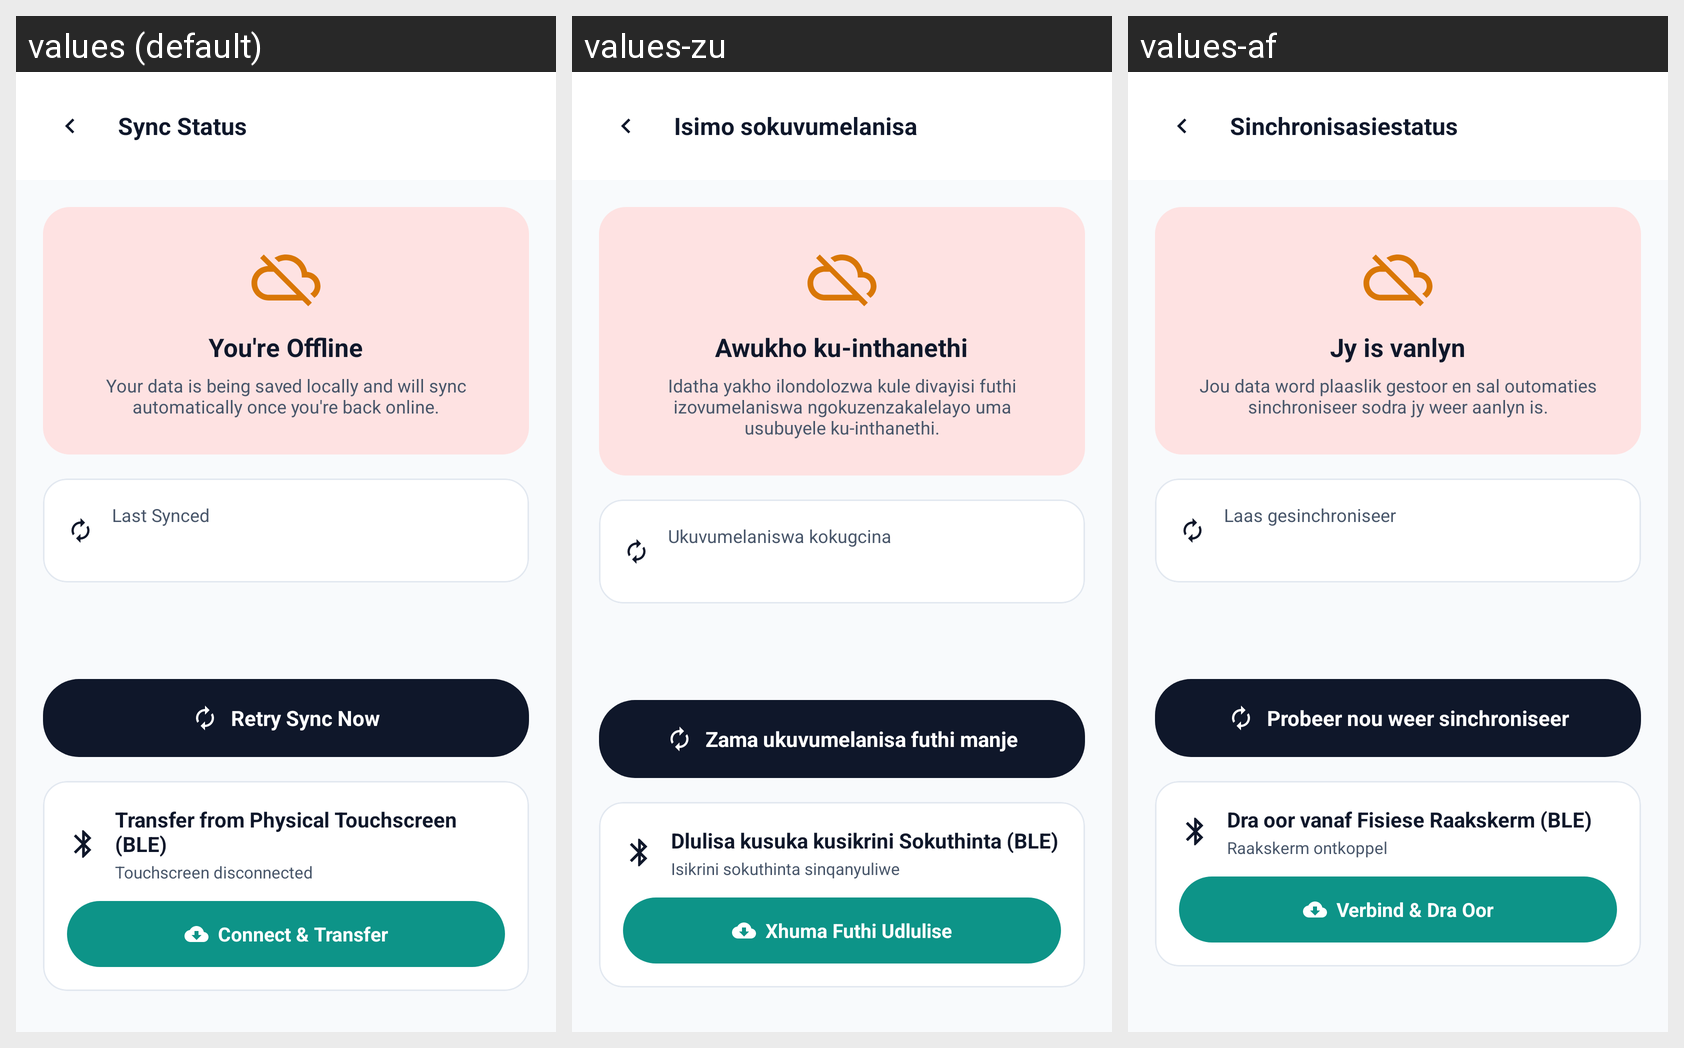

The same Android screen rendered under several of its app's locales, left to right. List the strings drawn on it with the default value and each locale's translation.
Android screen res/layout/patient_offline_sync_status.xml rendered under 3 locales, left to right: values (default), values-zu, values-af. Device: Nexus 5 (rendered at 1080×1920; each locale shown at half size, 540×960, under a caption strip naming it); theme Theme.PROG7314_POEPart23.
Strings drawn on this screen, with the default value and each locale's value (text and hints the layout hard-codes, and strings that could not be matched under every locale, appear in the picture but are not listed):

patient_offline_sync_status_text_sync_status
  values: Sync Status
  values-zu: Isimo sokuvumelanisa
  values-af: Sinchronisasiestatus

patient_offline_sync_status_text_re_offline
  values: You're Offline
  values-zu: Awukho ku-inthanethi
  values-af: Jy is vanlyn

patient_offline_sync_status_text_data_being_saved_locally
  values: Your data is being saved locally and will sync automatically once you're back online.
  values-zu: Idatha yakho ilondolozwa kule divayisi futhi izovumelaniswa ngokuzenzakalelayo uma usubuyele ku-inthanethi.
  values-af: Jou data word plaaslik gestoor en sal outomaties sinchroniseer sodra jy weer aanlyn is.

patient_offline_sync_status_text_last_synced
  values: Last Synced
  values-zu: Ukuvumelaniswa kokugcina
  values-af: Laas gesinchroniseer

patient_offline_sync_status_text_retry_sync_now
  values: Retry Sync Now
  values-zu: Zama ukuvumelanisa futhi manje
  values-af: Probeer nou weer sinchroniseer

sync_ble_title
  values: Transfer from Physical Touchscreen (BLE)
  values-zu: Dlulisa kusuka kusikrini Sokuthinta (BLE)
  values-af: Dra oor vanaf Fisiese Raakskerm (BLE)

sync_ble_stage_disconnected
  values: Touchscreen disconnected
  values-zu: Isikrini sokuthinta sinqanyuliwe
  values-af: Raakskerm ontkoppel

sync_ble_btn
  values: Connect & Transfer
  values-zu: Xhuma Futhi Udlulise
  values-af: Verbind & Dra Oor
